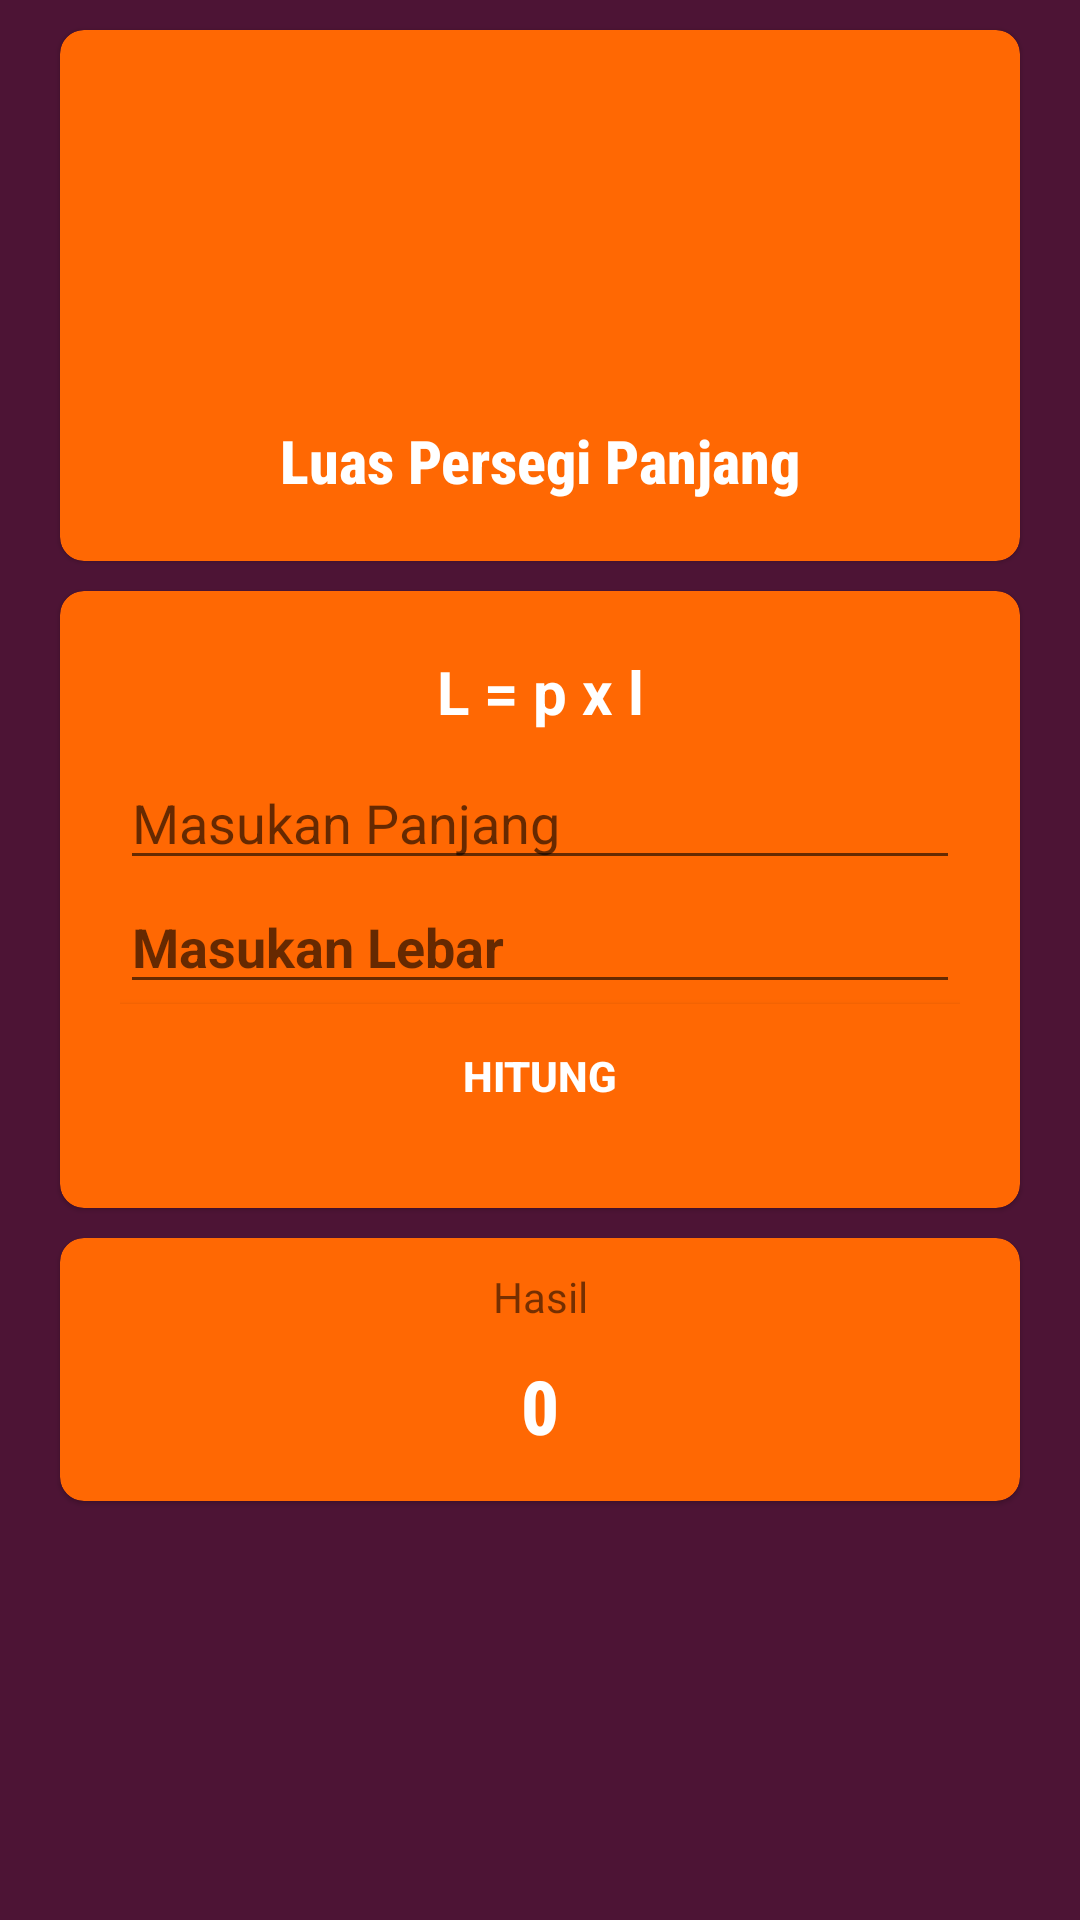

Produce the Android XML layout that renders to this screen, including the resource entries it uses.
<!-- AndroidManifest.xml: application theme Theme.1911501219_AplikasiMatematika_5 -->
<!-- res/layout/activity_persegi_panjang.xml -->
<?xml version="1.0" encoding="utf-8"?>
<LinearLayout xmlns:android="http://schemas.android.com/apk/res/android"
    xmlns:app="http://schemas.android.com/apk/res-auto"
    xmlns:tools="http://schemas.android.com/tools"
    android:layout_width="match_parent"
    android:layout_height="match_parent"
    android:orientation="vertical"
    android:background="#4d1435"
    tools:context=".PersegiPanjangActivity">

    <com.google.android.material.card.MaterialCardView
        android:layout_width="match_parent"
        android:layout_height="wrap_content"
        android:layout_marginLeft="20dp"
        android:layout_marginTop="10dp"
        android:layout_marginRight="20dp"
        app:cardBackgroundColor="#ff6803"
        app:cardCornerRadius="8dp">

        <LinearLayout
            android:layout_width="match_parent"
            android:layout_height="wrap_content"
            android:orientation="vertical"
            android:padding="20dp">

            <ImageView
                android:layout_width="match_parent"
                android:layout_height="100dp"
                android:layout_gravity="center"
                android:src="@drawable/rectangle" />

            <LinearLayout
                android:layout_width="match_parent"
                android:layout_height="wrap_content"
                android:orientation="vertical"
                android:paddingTop="10dp">

                <TextView
                    android:layout_width="wrap_content"
                    android:layout_height="wrap_content"
                    android:layout_gravity="center"
                    android:fontFamily="sans-serif-condensed-medium"
                    android:text="Luas Persegi Panjang"
                    android:textStyle="bold"
                    android:textColor="@color/white"
                    android:textSize="20dp" />


            </LinearLayout>

        </LinearLayout>

    </com.google.android.material.card.MaterialCardView>
    <com.google.android.material.card.MaterialCardView
        android:layout_width="match_parent"
        android:layout_height="wrap_content"
        android:layout_marginLeft="20dp"
        android:layout_marginTop="10dp"
        android:layout_marginRight="20dp"
        app:cardBackgroundColor="#ff6803"
        app:cardCornerRadius="8dp">

        <LinearLayout
            android:layout_width="match_parent"
            android:layout_height="wrap_content"
            android:orientation="vertical"
            android:padding="20dp">

            <TextView
                android:layout_width="match_parent"
                android:layout_height="wrap_content"
                android:text="L = p x l"
                android:textSize="20dp"
                android:paddingBottom="8dp"
                android:textColor="@color/white"
                android:textStyle="bold"
                android:gravity="center"/>

            <EditText
                android:layout_width="match_parent"
                android:layout_height="wrap_content"
                android:id="@+id/panjang"
                android:hint="Masukan Panjang"/>

            <EditText
                android:layout_width="match_parent"
                android:layout_height="wrap_content"
                android:id="@+id/lebar"
                android:textStyle="bold"
                android:hint="Masukan Lebar"/>

            <Button
                android:layout_width="match_parent"
                android:layout_height="wrap_content"
                android:onClick="tombolhitung"
                android:background="#ff6803"
                android:textColor="#ffff"
                android:textStyle="bold"
                android:text="hitung"/>

        </LinearLayout>
    </com.google.android.material.card.MaterialCardView>
    <com.google.android.material.card.MaterialCardView
        android:layout_width="match_parent"
        android:layout_height="wrap_content"
        android:layout_marginLeft="20dp"
        android:layout_marginTop="10dp"
        android:layout_marginRight="20dp"
        app:cardBackgroundColor="#ff6803"
        app:cardCornerRadius="8dp">
        <LinearLayout
            android:layout_width="match_parent"
            android:layout_height="wrap_content"
            android:padding="10dp"
            android:orientation="vertical">
            <TextView
                android:layout_width="match_parent"
                android:layout_height="wrap_content"
                android:text="Hasil"
                android:gravity="center"/>
            <TextView
                android:layout_width="match_parent"
                android:layout_height="wrap_content"
                android:text="0"
                android:paddingTop="10dp"
                android:paddingBottom="5dp"
                android:fontFamily="sans-serif-condensed-medium"
                android:textSize="25dp"
                android:id="@+id/texthasil"
                android:textColor="@color/white"
                android:textStyle="bold"
                android:gravity="center"/>
        </LinearLayout>
    </com.google.android.material.card.MaterialCardView>



</LinearLayout>
<!-- resources referenced by this layout -->
<resources>
  <style name="Theme.1911501219_AplikasiMatematika_5" parent="Theme.MaterialComponents.DayNight.DarkActionBar">
          
          <item name="colorPrimary">@color/purple_500</item>
          <item name="colorPrimaryVariant">@color/purple_700</item>
          <item name="colorOnPrimary">@color/white</item>
          
          <item name="colorSecondary">@color/teal_200</item>
          <item name="colorSecondaryVariant">@color/teal_700</item>
          <item name="colorOnSecondary">@color/black</item>
          
          <item name="android:statusBarColor" tools:targetApi="l">?attr/colorPrimaryVariant</item>
          
      </style>
  <!-- not gathered from this repository: default colours our renderer supplied (Android Studio template values) -->
  <color name="purple_500">#FF6200EE</color>
  <color name="purple_700">#FF3700B3</color>
  <color name="teal_200">#FF03DAC5</color>
  <color name="teal_700">#FF018786</color>
  <color name="black">#FF000000</color>
  <color name="white">#FFFFFFFF</color>
</resources>
